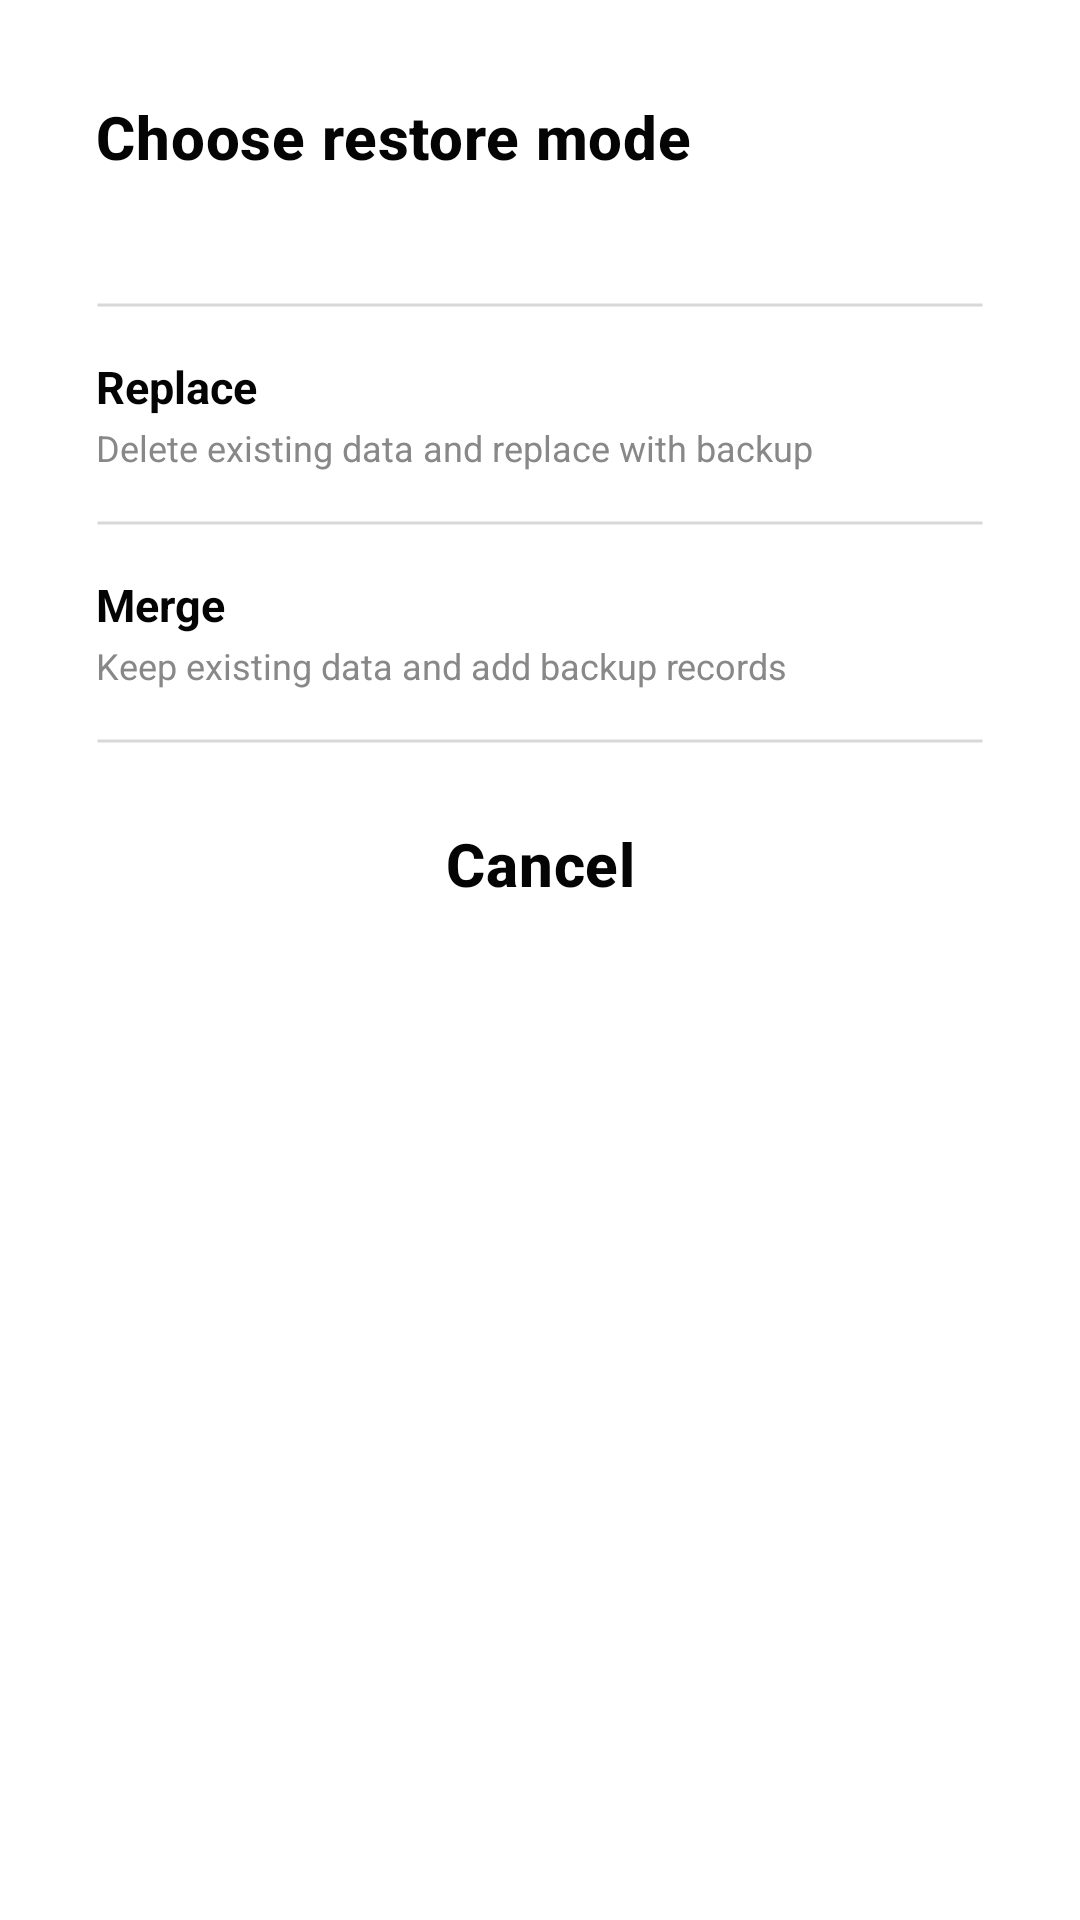

Here is an Android app screen rendered from its layout file. Give the layout XML and the strings, colors and styles it references.
<!-- AndroidManifest.xml: application theme Theme.PhotoRecord.NoActionBar -->
<!-- res/layout/dialog_restore_mode.xml -->
<?xml version="1.0" encoding="utf-8"?>
<LinearLayout xmlns:android="http://schemas.android.com/apk/res/android"
    android:layout_width="match_parent"
    android:layout_height="match_parent"
    android:background="@android:color/transparent"
    android:orientation="vertical">

    <LinearLayout
        android:layout_width="match_parent"
        android:layout_height="match_parent"
        android:layout_margin="8dp"
        android:background="@drawable/background_bottom_sheet_dialog"
        android:orientation="vertical">

        <TextView
            style="@style/Headline6.Bold"
            android:layout_width="wrap_content"
            android:layout_height="wrap_content"
            android:paddingLeft="24dp"
            android:paddingTop="24dp"
            android:text="@string/datamgnt_restore_mode_title" />

        <TextView
            android:id="@+id/tv_restore_current_count"
            android:layout_width="wrap_content"
            android:layout_height="wrap_content"
            android:layout_marginTop="4dp"
            android:paddingLeft="24dp"
            android:textColor="@color/text_secondary"
            android:textSize="13sp" />

        <View
            android:layout_width="match_parent"
            android:layout_height="2dp"
            android:layout_marginTop="20dp"
            android:layout_marginHorizontal="24dp"
            android:background="@drawable/divider_dashed" />

        <LinearLayout
            android:id="@+id/ll_restore_replace"
            android:layout_width="match_parent"
            android:layout_height="wrap_content"
            android:clickable="true"
            android:focusable="true"
            android:orientation="vertical"
            android:paddingHorizontal="24dp"
            android:paddingVertical="16dp">

            <TextView
                android:layout_width="wrap_content"
                android:layout_height="wrap_content"
                android:text="@string/datamgnt_restore_mode_replace"
                android:textColor="@color/font"
                android:textSize="15sp"
                android:textStyle="bold" />

            <TextView
                android:layout_width="wrap_content"
                android:layout_height="wrap_content"
                android:layout_marginTop="2dp"
                android:text="@string/datamgnt_restore_mode_replace_desc"
                android:textColor="@color/text_secondary"
                android:textSize="12sp" />
        </LinearLayout>

        <View
            android:layout_width="match_parent"
            android:layout_height="2dp"
            android:layout_marginHorizontal="24dp"
            android:background="@drawable/divider_dashed" />

        <LinearLayout
            android:id="@+id/ll_restore_merge"
            android:layout_width="match_parent"
            android:layout_height="wrap_content"
            android:clickable="true"
            android:focusable="true"
            android:orientation="vertical"
            android:paddingHorizontal="24dp"
            android:paddingVertical="16dp">

            <TextView
                android:layout_width="wrap_content"
                android:layout_height="wrap_content"
                android:text="@string/datamgnt_restore_mode_merge"
                android:textColor="@color/font"
                android:textSize="15sp"
                android:textStyle="bold" />

            <TextView
                android:layout_width="wrap_content"
                android:layout_height="wrap_content"
                android:layout_marginTop="2dp"
                android:text="@string/datamgnt_restore_mode_merge_desc"
                android:textColor="@color/text_secondary"
                android:textSize="12sp" />
        </LinearLayout>

        <View
            android:layout_width="match_parent"
            android:layout_height="2dp"
            android:layout_marginHorizontal="24dp"
            android:background="@drawable/divider_dashed" />

        <TextView
            android:id="@+id/tv_restore_cancel"
            style="@style/Headline6.Bold"
            android:layout_width="match_parent"
            android:layout_height="80dp"
            android:layout_marginLeft="16dp"
            android:layout_marginRight="16dp"
            android:gravity="center"
            android:text="@string/all_cancel" />

    </LinearLayout>
</LinearLayout>
<!-- resources referenced by this layout -->
<resources>
  <color name="font">#FF040404</color>
  <color name="text_secondary">#FF888888</color>
  <!-- drawable background_bottom_sheet_dialog (drawable) -->
  <?xml version="1.0" encoding="utf-8"?>
  <shape xmlns:android="http://schemas.android.com/apk/res/android"
      android:shape="rectangle">
      <solid android:color="@color/dialog"/>
      <corners android:topLeftRadius="30dp"
          android:topRightRadius="30dp"
          android:bottomLeftRadius="30dp"
          android:bottomRightRadius="30dp"/>
  </shape>
  <!-- drawable divider_dashed (drawable) -->
  <?xml version="1.0" encoding="utf-8"?>
  <shape xmlns:android="http://schemas.android.com/apk/res/android"
      android:shape="line">
      <stroke
          android:width="1dp"
          android:color="@color/divider" />
  </shape>
  <string name="all_cancel">Cancel</string>
  <string name="datamgnt_restore_mode_merge">Merge</string>
  <string name="datamgnt_restore_mode_merge_desc">Keep existing data and add backup records</string>
  <string name="datamgnt_restore_mode_replace">Replace</string>
  <string name="datamgnt_restore_mode_replace_desc">Delete existing data and replace with backup</string>
  <string name="datamgnt_restore_mode_title">Choose restore mode</string>
  <style name="Headline6.Bold">
          <item name="android:textStyle">bold</item>
      </style>
  <style name="Theme.PhotoRecord.NoActionBar">
          <item name="windowActionBar">false</item>
          <item name="windowNoTitle">true</item>
      </style>
  <color name="dialog">#FFFFFFFF</color>
  <color name="divider">#FFD8D8D8</color>
</resources>
